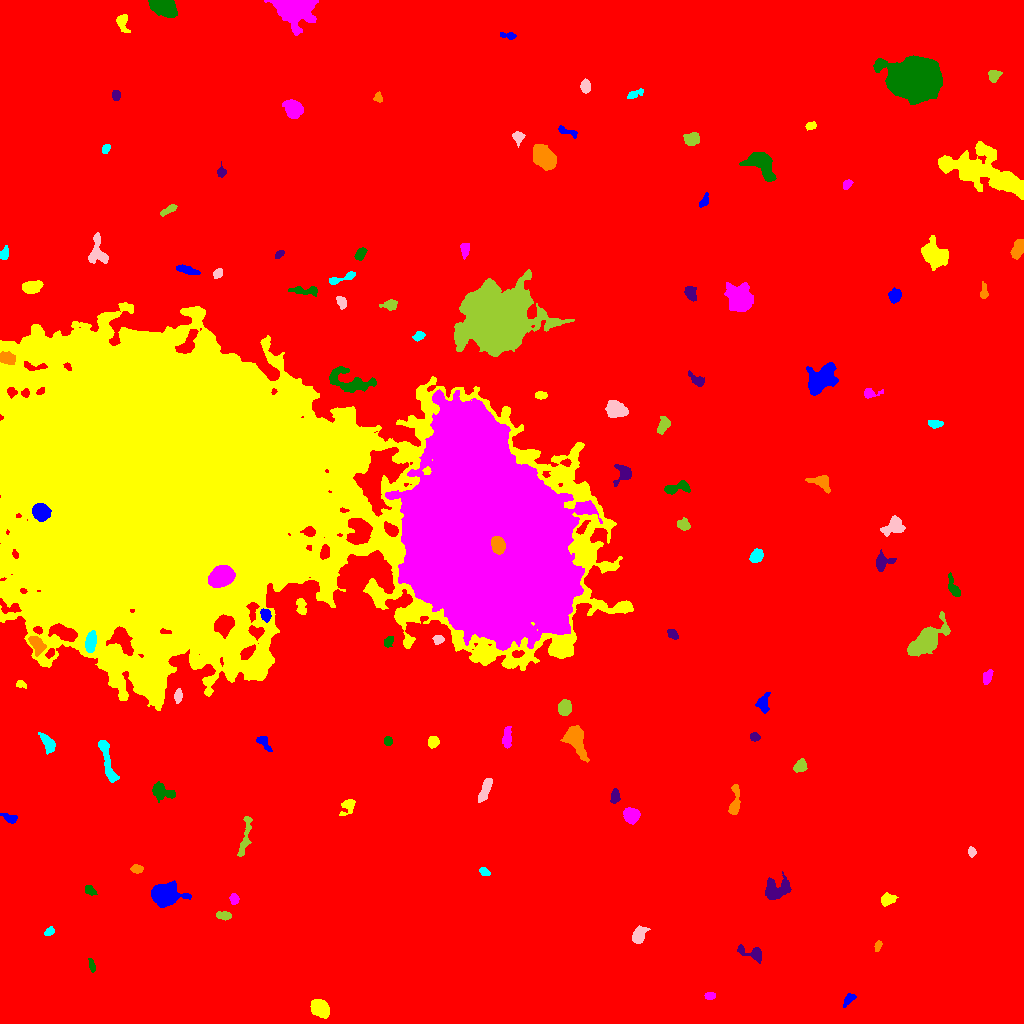

Data behind this chart, as committed beside it:
ID, X, Y, A, B, theta, total_flux, mu_max, mu_median, mu_mean, R_fwhm, R_e, R10, R90, x_start, x_end, y_start, y_end, area, greylevel
0, 541.5, 515.4, 305.3, 291, 1.553, 2750796, 19.0, 3.0, 3.179, 75.41, 244.5, 92.69, 401.8, 0, 1023, 0, 1023, 865251, 3.179
1, 849.1, 24.52, 3.658, 1.922, 0.8034, 234.0, 5.0, 2.0, 2.089, 3.613, 3.192, 1.262, 5.015, 843, 856, 16, 30, 112, 13.09
2, 319.4, 15.42, 4.495, 3.461, -0.6977, 2795, 22.0, 8.0, 9.164, 6.103, 5.046, 2.034, 8.019, 310, 329, 5, 24, 305, 17.16
3, 709.8, 27.58, 2.626, 1.855, 0.00986, 332.0, 7.0, 4.0, 4.203, 3.989, 2.932, 1.128, 4.37, 704, 715, 24, 31, 79, 12.2
4, 91.73, 58.28, 3.247, 1.338, -1.311, 189.0, 6.0, 2.0, 2.362, 3.338, 2.585, 0.9772, 4.297, 88, 95, 51, 65, 80, 11.36
5, 753.2, 69.64, 7.318, 2.688, -0.3244, 442.0, 6.0, 2.0, 2.009, 4.72, 4.068, 1.493, 6.817, 737, 761, 60, 79, 220, 11.01
6, 877.9, 77.77, 2.607, 1.473, 1.278, 170.0, 6.0, 2.0, 2.429, 2.985, 2.394, 0.7979, 3.949, 874, 882, 72, 83, 70, 11.43
7, 49.15, 91.94, 2.604, 1.747, 0.6995, 204.0, 5.0, 3.0, 2.615, 3.656, 2.706, 1.128, 4.184, 44, 54, 88, 97, 78, 11.62
8, 638.5, 88.24, 4.34, 2.625, 1.031, 597.0, 7.0, 3.0, 2.856, 5.015, 4.26, 1.693, 6.628, 632, 650, 80, 98, 209, 11.86
9, 223.6, 107.9, 3.876, 1.992, -0.09582, 643.0, 10.0, 5.0, 5.403, 5.015, 3.656, 1.382, 5.47, 216, 231, 103, 112, 119, 12.4
10, 732, 123.3, 7.651, 4.15, -0.5251, 1416, 8.0, 4.0, 3.786, 7.858, 6.383, 2.585, 9.739, 718, 747, 109, 133, 374, 11.79
11, 164.3, 128.6, 6.827, 4.876, -0.008667, 9761, 48.0, 12.0, 15.74, 7.092, 6.747, 2.646, 11.44, 151, 191, 116, 143, 620, 21.74
12, 887.2, 124.3, 3.453, 2.651, 0.3939, 375.0, 5.0, 2.0, 2.358, 4.618, 3.568, 1.493, 5.642, 881, 898, 117, 131, 159, 11.36
13, 234.3, 124.5, 2.617, 2.047, -1.384, 401.0, 8.0, 4.0, 4.312, 4.184, 2.985, 1.262, 4.583, 229, 239, 119, 130, 93, 12.31
14, 89.7, 132.9, 2.696, 1.843, -0.5939, 194.0, 4.0, 2.0, 1.98, 4.068, 2.821, 1.128, 4.514, 85, 97, 128, 138, 98, 10.98
15, 775.4, 134, 6.719, 4.735, 0.3407, 1722, 11.0, 4.0, 4.18, 5.971, 6.129, 2.326, 9.591, 765, 791, 124, 152, 412, 13.18
16, 137, 154.6, 2.908, 1.855, -0.03661, 326.0, 7.0, 3.0, 3.293, 3.868, 2.985, 1.128, 4.687, 130, 143, 150, 159, 99, 12.29
17, 484.4, 151.6, 2.555, 1.705, -0.5073, 202.0, 6.0, 2.0, 2.494, 3.338, 2.646, 0.9772, 4.184, 479, 490, 148, 156, 81, 11.49
18, 971.5, 171.6, 2.144, 1.829, -1.418, 199.0, 6.0, 3.0, 2.653, 3.742, 2.585, 0.9772, 3.949, 968, 976, 166, 177, 75, 11.65
19, 244.9, 186.1, 12.08, 2.093, 1.375, 580.0, 5.0, 2.0, 2.257, 5.863, 5.109, 1.954, 7.838, 237, 252, 167, 207, 257, 12.26
20, 665.9, 199.8, 4.867, 1.683, -1.099, 241.0, 4.0, 2.0, 2.008, 4.82, 3.338, 1.382, 5.232, 659, 673, 189, 207, 120, 11.01
21, 10.61, 204.8, 3.538, 1.886, -0.3688, 315.0, 7.0, 2.0, 2.625, 3.7, 2.932, 1.128, 4.853, 0, 17, 200, 210, 120, 11.62
22, 347.7, 217.7, 4.605, 2.949, 0.9941, 494.0, 7.0, 2.5, 2.906, 4.107, 3.949, 1.493, 6.383, 339, 355, 208, 224, 170, 10.91
23, 631, 208.2, 3.724, 3.308, -0.43, 3054, 29.0, 12.0, 13.28, 5.47, 4.514, 1.784, 7.136, 623, 640, 199, 216, 230, 20.28
24, 161.7, 231.6, 6.212, 3.61, -0.3664, 983.0, 8.0, 4.0, 3.575, 6.628, 5.293, 2.034, 8.215, 152, 175, 221, 242, 275, 11.57
25, 615.1, 227, 3.335, 2.034, 1.522, 375.0, 7.0, 3.0, 3.099, 3.949, 3.29, 1.262, 5.171, 610, 620, 220, 235, 121, 12.1
26, 734.9, 221.1, 8.722, 2.066, 1.495, 700.0, 10.0, 3.0, 3.03, 4.146, 4.222, 1.596, 6.91, 728, 740, 209, 239, 231, 14.03
27, 107, 263.5, 13.44, 2.404, -1.303, 1387, 9.0, 4.0, 3.896, 6.308, 6.077, 2.394, 9.305, 98, 119, 241, 283, 356, 11.9
28, 484.8, 233, 6.741, 2.056, 1.179, 842.0, 8.0, 4.0, 3.862, 6.333, 4.652, 1.871, 6.979, 478, 492, 221, 245, 218, 13.86
29, 800.2, 257.5, 3.246, 2.543, 0.8174, 479.0, 7.0, 3.0, 3.236, 4.687, 3.7, 1.382, 5.698, 793, 807, 251, 265, 148, 12.24
30, 233.7, 244.4, 13.12, 7.577, 0.1304, 29106, 64.0, 11.0, 15.31, 8.612, 11.17, 3.989, 19.92, 193, 268, 220, 264, 1901, 22.31
31, 263.6, 281.2, 4.926, 2.3, -0.886, 276.0, 4.0, 2.0, 2.015, 5.412, 3.7, 1.382, 5.754, 256, 272, 272, 287, 137, 11.01
32, 433, 281.4, 2.873, 2.596, 1.272, 268.0, 4.0, 2.0, 2.197, 5.352, 3.523, 1.382, 5.323, 428, 439, 275, 287, 122, 11.2
33, 506.9, 286.9, 5.348, 2.149, 1.5, 596.0, 7.0, 3.0, 3.425, 5.109, 4.26, 1.693, 6.604, 502, 511, 275, 297, 174, 11.43
34, 387.6, 282.6, 2.105, 2.069, -0.3329, 208.0, 5.0, 3.0, 2.737, 3.742, 2.706, 1.128, 4.107, 384, 392, 278, 287, 76, 11.74
35, 754.9, 286.3, 2.291, 1.761, -0.0745, 205.0, 5.0, 3.0, 2.5, 3.656, 2.646, 1.128, 3.989, 750, 760, 282, 291, 82, 14.5
36, 574.6, 285.1, 7.555, 4.157, -1.143, 3305, 19.0, 5.0, 6.857, 6.628, 6.077, 2.394, 10.31, 560, 589, 261, 298, 482, 14.86
37, 48.05, 279.6, 5.479, 2.654, -1.021, 626.0, 6.0, 3.0, 3.039, 6.18, 4.583, 1.784, 7.136, 38, 55, 269, 291, 206, 11.04
38, 178.1, 327.3, 3.43, 1.691, 1.447, 317.0, 6.0, 3.0, 3.048, 4.334, 3.09, 1.262, 4.853, 174, 182, 320, 335, 104, 13.05
39, 564.6, 315.3, 3.257, 2.956, 1.496, 1758, 23.0, 8.0, 9.015, 4.618, 3.949, 1.493, 6.383, 558, 571, 308, 324, 195, 17.02
40, 277.6, 329.5, 3.996, 3.716, 0.9834, 323.0, 7.0, 2.0, 2.084, 3.038, 3.432, 1.262, 5.726, 267, 283, 324, 342, 155, 11.08
41, 763.6, 319.4, 4.944, 2.586, 1.53, 572.0, 9.0, 3.0, 3.059, 3.827, 3.989, 1.493, 6.383, 755, 770, 310, 331, 187, 12.06
42, 20.52, 339.2, 2.533, 1.744, -0.2504, 286.0, 9.0, 4.0, 3.972, 2.706, 2.585, 0.9772, 4.107, 16, 26, 335, 343, 72, 11.97
43, 987.3, 346.5, 3.668, 2.112, 1.222, 472.0, 7.0, 4.0, 3.869, 4.886, 3.613, 1.493, 5.352, 983, 993, 339, 354, 122, 11.87
44, 388.1, 381.8, 2.739, 2.018, 0.864, 275.0, 7.0, 3.0, 2.895, 3.241, 2.932, 1.128, 4.618, 384, 393, 376, 387, 95, 12.89
45, 672.4, 389.1, 2.963, 1.952, -0.7496, 263.0, 5.0, 3.0, 2.684, 4.029, 3.09, 1.262, 4.754, 667, 678, 384, 394, 98, 11.68
46, 36.17, 379.2, 4.958, 2.793, -1.065, 1033, 12.0, 4.0, 4.695, 4.951, 4.442, 1.693, 7.092, 28, 46, 367, 387, 220, 18.7
47, 90.88, 381.5, 4.608, 2.376, 1.4, 1317, 15.0, 6.0, 6.183, 4.983, 4.222, 1.693, 6.699, 85, 96, 371, 393, 213, 28.18
48, 437.8, 383.8, 2.391, 2.009, -0.005174, 315.0, 9.0, 3.0, 3.424, 3.141, 2.821, 0.9772, 4.406, 432, 444, 379, 388, 92, 14.42
49, 927.5, 383.7, 8.608, 4.385, 0.6917, 7034, 34.0, 5.0, 9.064, 7.203, 6.652, 2.585, 12.21, 907, 950, 367, 412, 776, 17.06
50, 343.3, 393.9, 6.406, 3.183, -0.06397, 614.0, 10.0, 3.0, 3.591, 3.478, 3.909, 1.382, 6.457, 329, 351, 384, 400, 171, 12.59
51, 265.6, 408.9, 3.097, 2.048, -1.19, 339.0, 6.0, 3.0, 2.779, 4.583, 3.241, 1.262, 4.983, 260, 271, 401, 415, 122, 19.78
52, 301, 417.2, 4.422, 2.208, -1.376, 469.0, 8.0, 3.0, 3.257, 4.26, 3.742, 1.382, 5.89, 296, 306, 409, 425, 144, 13.26
53, 221.1, 446.6, 5.759, 4.199, 0.3684, 11151, 59.0, 20.0, 22.9, 7.136, 6.308, 2.523, 10.16, 208, 235, 436, 458, 487, 81.9
54, 953.3, 435.8, 6.312, 2.253, -1.172, 510.0, 6.0, 3.0, 2.965, 5.809, 4.297, 1.693, 6.58, 948, 960, 427, 451, 172, 10.97
55, 882.5, 461.1, 4.876, 3.971, 0.5967, 659.0, 7.0, 3.0, 3.065, 4.82, 4.652, 1.784, 7.356, 876, 896, 452, 474, 215, 11.07
56, 497.8, 478.6, 3.885, 2.97, -1.247, 1907, 21.0, 8.0, 8.513, 5.078, 4.406, 1.784, 6.91, 491, 505, 469, 487, 224, 127.5
57, 756.8, 467.5, 3.271, 2.471, 0.8061, 836.0, 12.0, 5.0, 5.16, 4.618, 3.613, 1.493, 5.726, 749, 763, 461, 475, 162, 14.16
58, 894.6, 497.2, 4.975, 3.931, 0.6333, 859.0, 9.0, 2.0, 2.972, 4.652, 4.72, 1.784, 7.756, 880, 905, 487, 508, 289, 11.97
59, 683.7, 498.5, 2.824, 2.314, -0.3361, 441.0, 8.0, 2.0, 3.316, 4.146, 3.141, 1.262, 5.171, 677, 690, 493, 506, 133, 12.32
... 65 more rows
